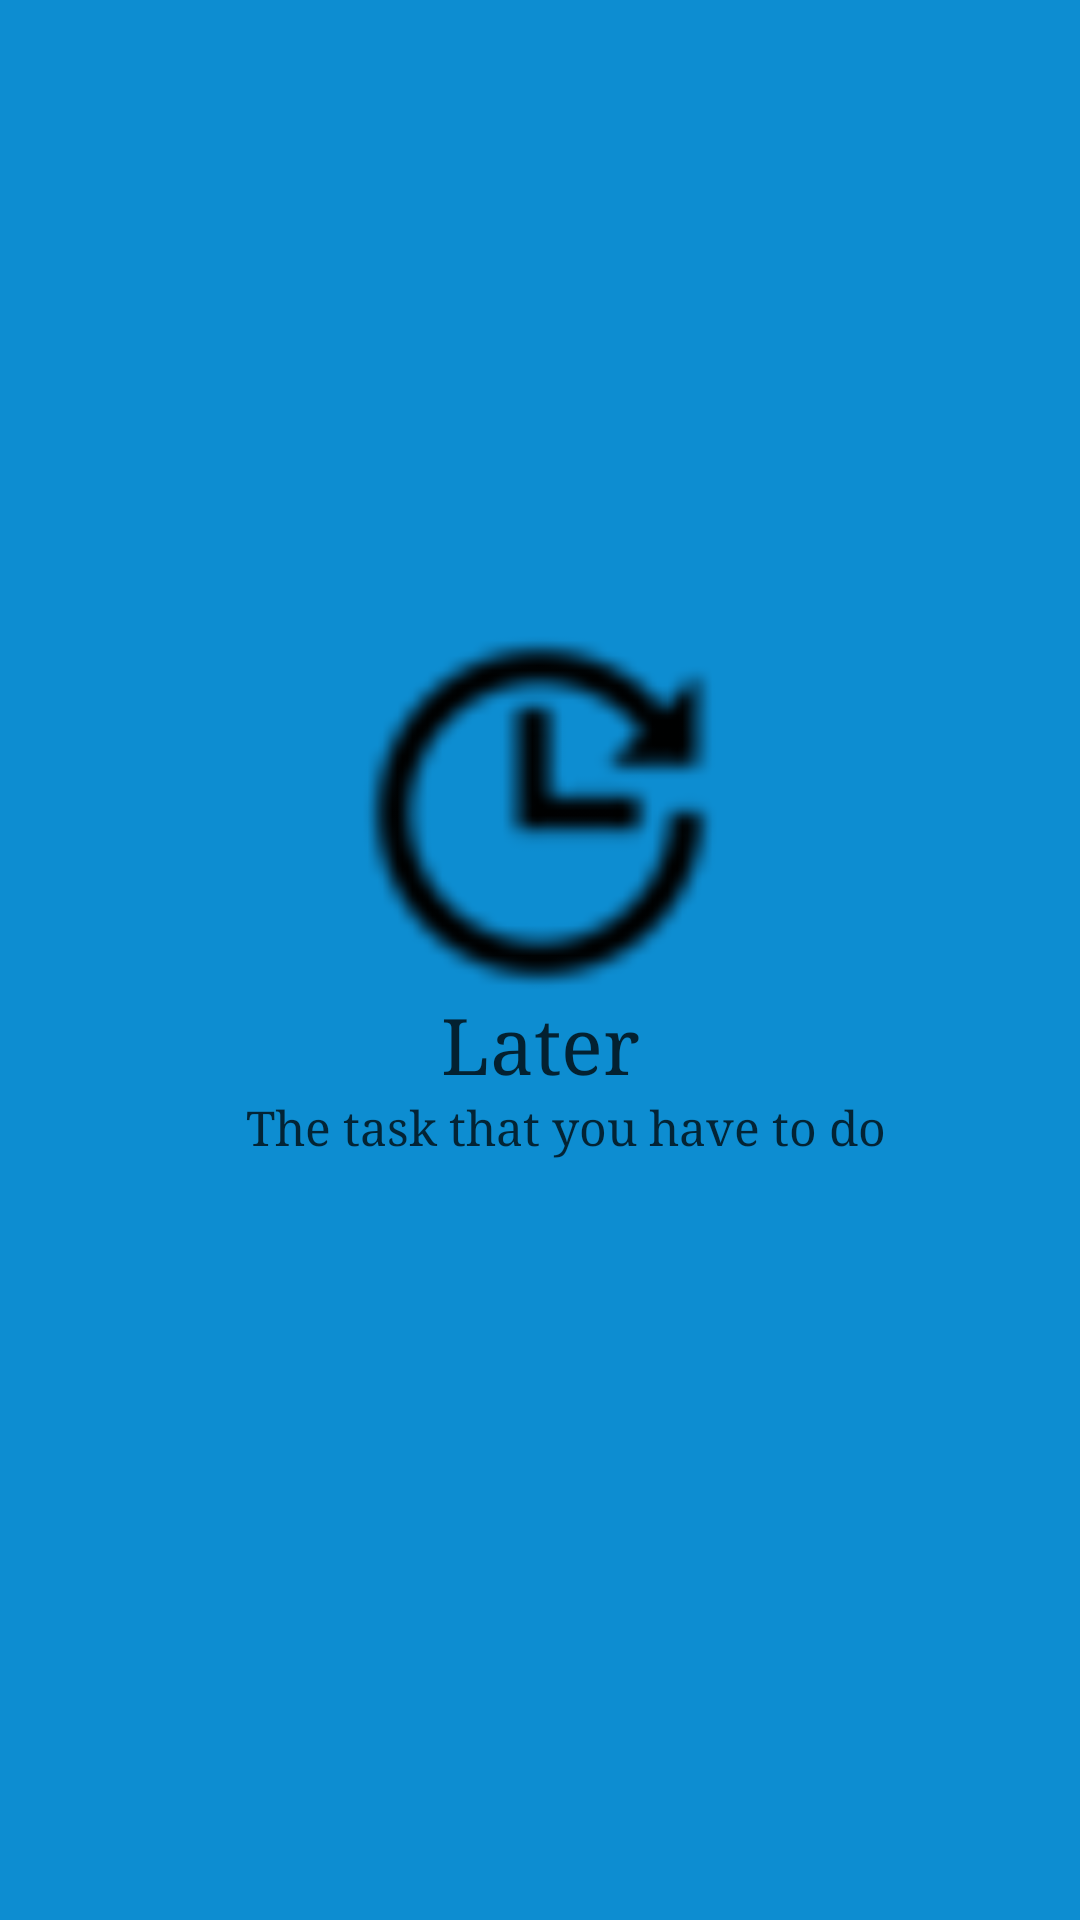

Android layout source for this screen:
<!-- AndroidManifest.xml: application theme AppTheme -->
<!-- res/layout/welcome_slide3.xml -->
<?xml version="1.0" encoding="utf-8"?>
<android.support.constraint.ConstraintLayout xmlns:android="http://schemas.android.com/apk/res/android"
    xmlns:app="http://schemas.android.com/apk/res-auto"
    android:layout_width="match_parent"
    android:layout_height="match_parent"
    android:background="@color/bg_screen3">

    <ImageView
        android:id="@+id/imageView"
        android:layout_width="@dimen/img_width_height"
        android:layout_height="@dimen/img_width_height"
        android:src="@drawable/overdo_icon"
        app:layout_constraintBottom_toBottomOf="parent"
        app:layout_constraintEnd_toEndOf="parent"
        app:layout_constraintHorizontal_bias="0.5"
        app:layout_constraintStart_toStartOf="parent"
        app:layout_constraintTop_toTopOf="parent"
        app:layout_constraintVertical_bias="0.406" />

    <TextView
        android:id="@+id/textView6"
        android:layout_width="wrap_content"
        android:layout_height="wrap_content"
        android:fontFamily="serif"
        android:text="@string/slide_3_title"
        android:textColor="#c3000000"
        android:textSize="@dimen/slide_title"
        app:layout_constraintEnd_toEndOf="parent"
        app:layout_constraintStart_toStartOf="parent"
        app:layout_constraintTop_toBottomOf="@+id/imageView" />

    <TextView
        android:id="@+id/textView2"
        android:layout_width="wrap_content"
        android:layout_height="wrap_content"
        android:fontFamily="serif"
        android:text="@string/slide_3_desc"
        android:textAlignment="center"
        android:textColor="#be000000"
        android:textSize="@dimen/slide_desc"
        app:layout_constraintBottom_toBottomOf="parent"
        app:layout_constraintEnd_toEndOf="parent"
        app:layout_constraintHorizontal_bias="0.558"
        app:layout_constraintStart_toStartOf="parent"
        app:layout_constraintTop_toBottomOf="@+id/textView6"
        app:layout_constraintVertical_bias="0.0" />


</android.support.constraint.ConstraintLayout>
<!-- resources referenced by this layout -->
<resources>
  <color name="bg_screen3">#0d8dd1</color>
  <dimen name="img_width_height">120dp</dimen>
  <dimen name="slide_desc">16sp</dimen>
  <dimen name="slide_title">26sp</dimen>
  <!-- drawable overdo_icon: png bitmap (drawable, 723 bytes) -->
  <string name="slide_3_desc">The task that you have to do </string>
  <string name="slide_3_title">Later</string>
  <style name="AppTheme" parent="Theme.AppCompat.Light.DarkActionBar">
          
          <item name="colorPrimary">@color/colorPrimary</item>
          <item name="colorPrimaryDark">@color/colorPrimaryDark</item>
          <item name="colorAccent">@color/colorAccent</item>
          <item name="actionModeBackground">@color/colorPrimary</item>
  
      </style>
  <color name="colorPrimary">#376db6</color>
  <color name="colorPrimaryDark">#1e5397</color>
  <color name="colorAccent">#D81B60</color>
</resources>
